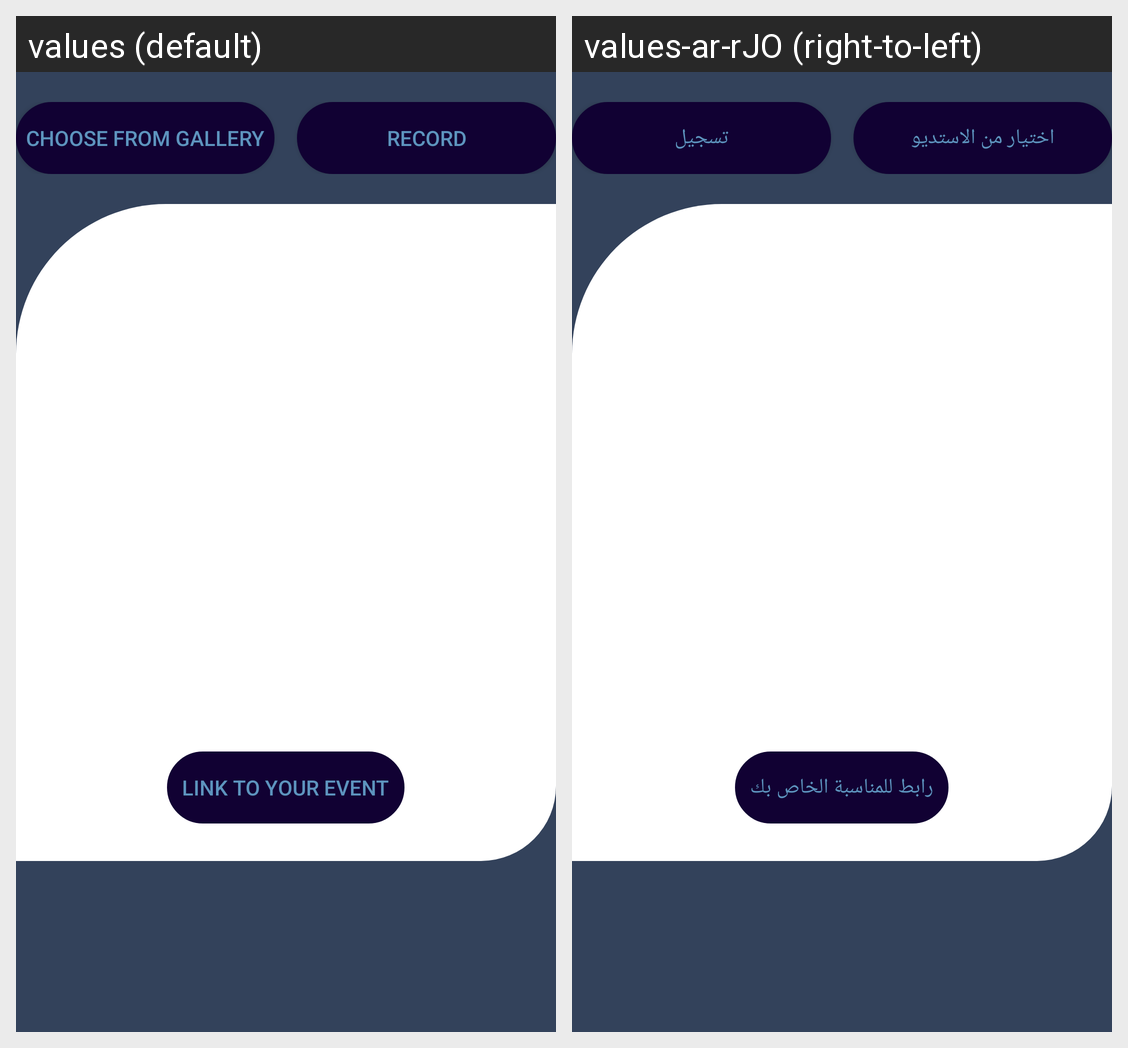

This grid shows one Android layout under two languages. Give, for every string resource on the screen, its name, the default text and each shown locale's text.
Android screen res/layout/activity_video_invitation.xml rendered under 2 locales, left to right: values (default), values-ar-rJO (right-to-left). Device: Nexus 5 (rendered at 1080×1920; each locale shown at half size, 540×960, under a caption strip naming it); theme AppTheme.
Strings drawn on this screen, with the default value and each locale's value (text and hints the layout hard-codes, and strings that could not be matched under every locale, appear in the picture but are not listed):

choose_from_gallery
  values: Choose From Gallery
  values-ar-rJO: اختيار من الاستديو

record
  values: record
  values-ar-rJO: تسجيل

link_to_your_event
  values: Link To Your Event
  values-ar-rJO: رابط للمناسبة الخاص بك
